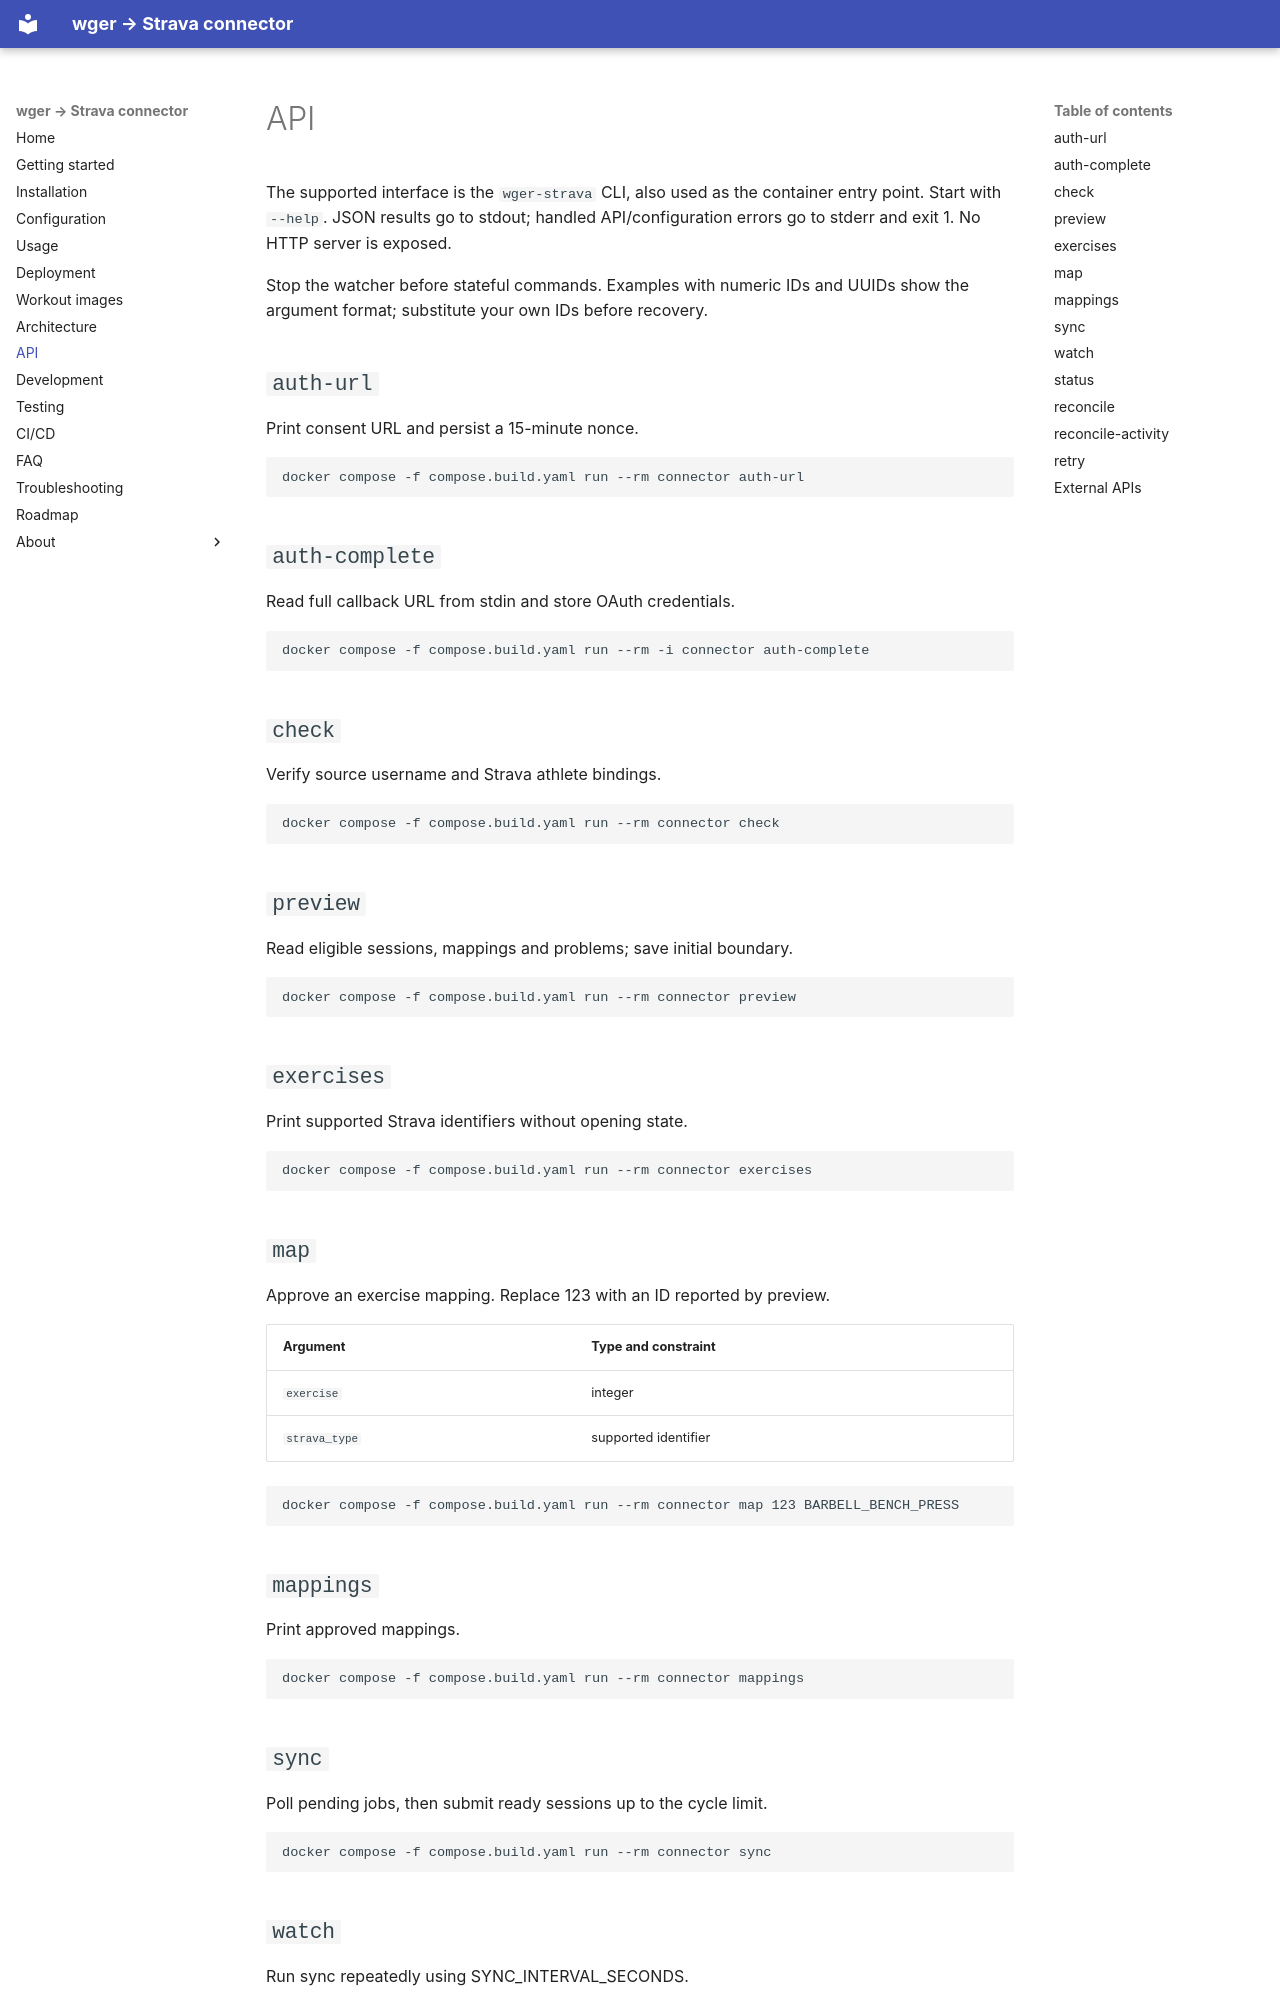

repository: willtheorangeguy/wger-strava-connector · page: api/index.html · generator: mkdocs

# API

The supported interface is the `wger-strava` CLI, also used as the container entry point. Start with `--help`. JSON results go to stdout; handled API/configuration errors go to stderr and exit 1. No HTTP server is exposed.

Stop the watcher before stateful commands. Examples with numeric IDs and UUIDs show the argument format; substitute your own IDs before recovery.

## `auth-url`

Print consent URL and persist a 15-minute nonce.

```sh
docker compose -f compose.build.yaml run --rm connector auth-url
```

## `auth-complete`

Read full callback URL from stdin and store OAuth credentials.

```sh
docker compose -f compose.build.yaml run --rm -i connector auth-complete
```

## `check`

Verify source username and Strava athlete bindings.

```sh
docker compose -f compose.build.yaml run --rm connector check
```

## `preview`

Read eligible sessions, mappings and problems; save initial boundary.

```sh
docker compose -f compose.build.yaml run --rm connector preview
```

## `exercises`

Print supported Strava identifiers without opening state.

```sh
docker compose -f compose.build.yaml run --rm connector exercises
```

## `map`

Approve an exercise mapping. Replace 123 with an ID reported by preview.

| Argument | Type and constraint |
| --- | --- |
| `exercise` | integer |
| `strava_type` | supported identifier |

```sh
docker compose -f compose.build.yaml run --rm connector map 123 BARBELL_BENCH_PRESS
```

## `mappings`

Print approved mappings.

```sh
docker compose -f compose.build.yaml run --rm connector mappings
```

## `sync`

Poll pending jobs, then submit ready sessions up to the cycle limit.

```sh
docker compose -f compose.build.yaml run --rm connector sync
```

## `watch`

Run sync repeatedly using SYNC_INTERVAL_SECONDS.

```sh
docker compose -f compose.build.yaml run --rm connector watch
```

## `status`

Print authorization, athlete, source, exports and cooldown.

```sh
docker compose -f compose.build.yaml run --rm connector status
```
